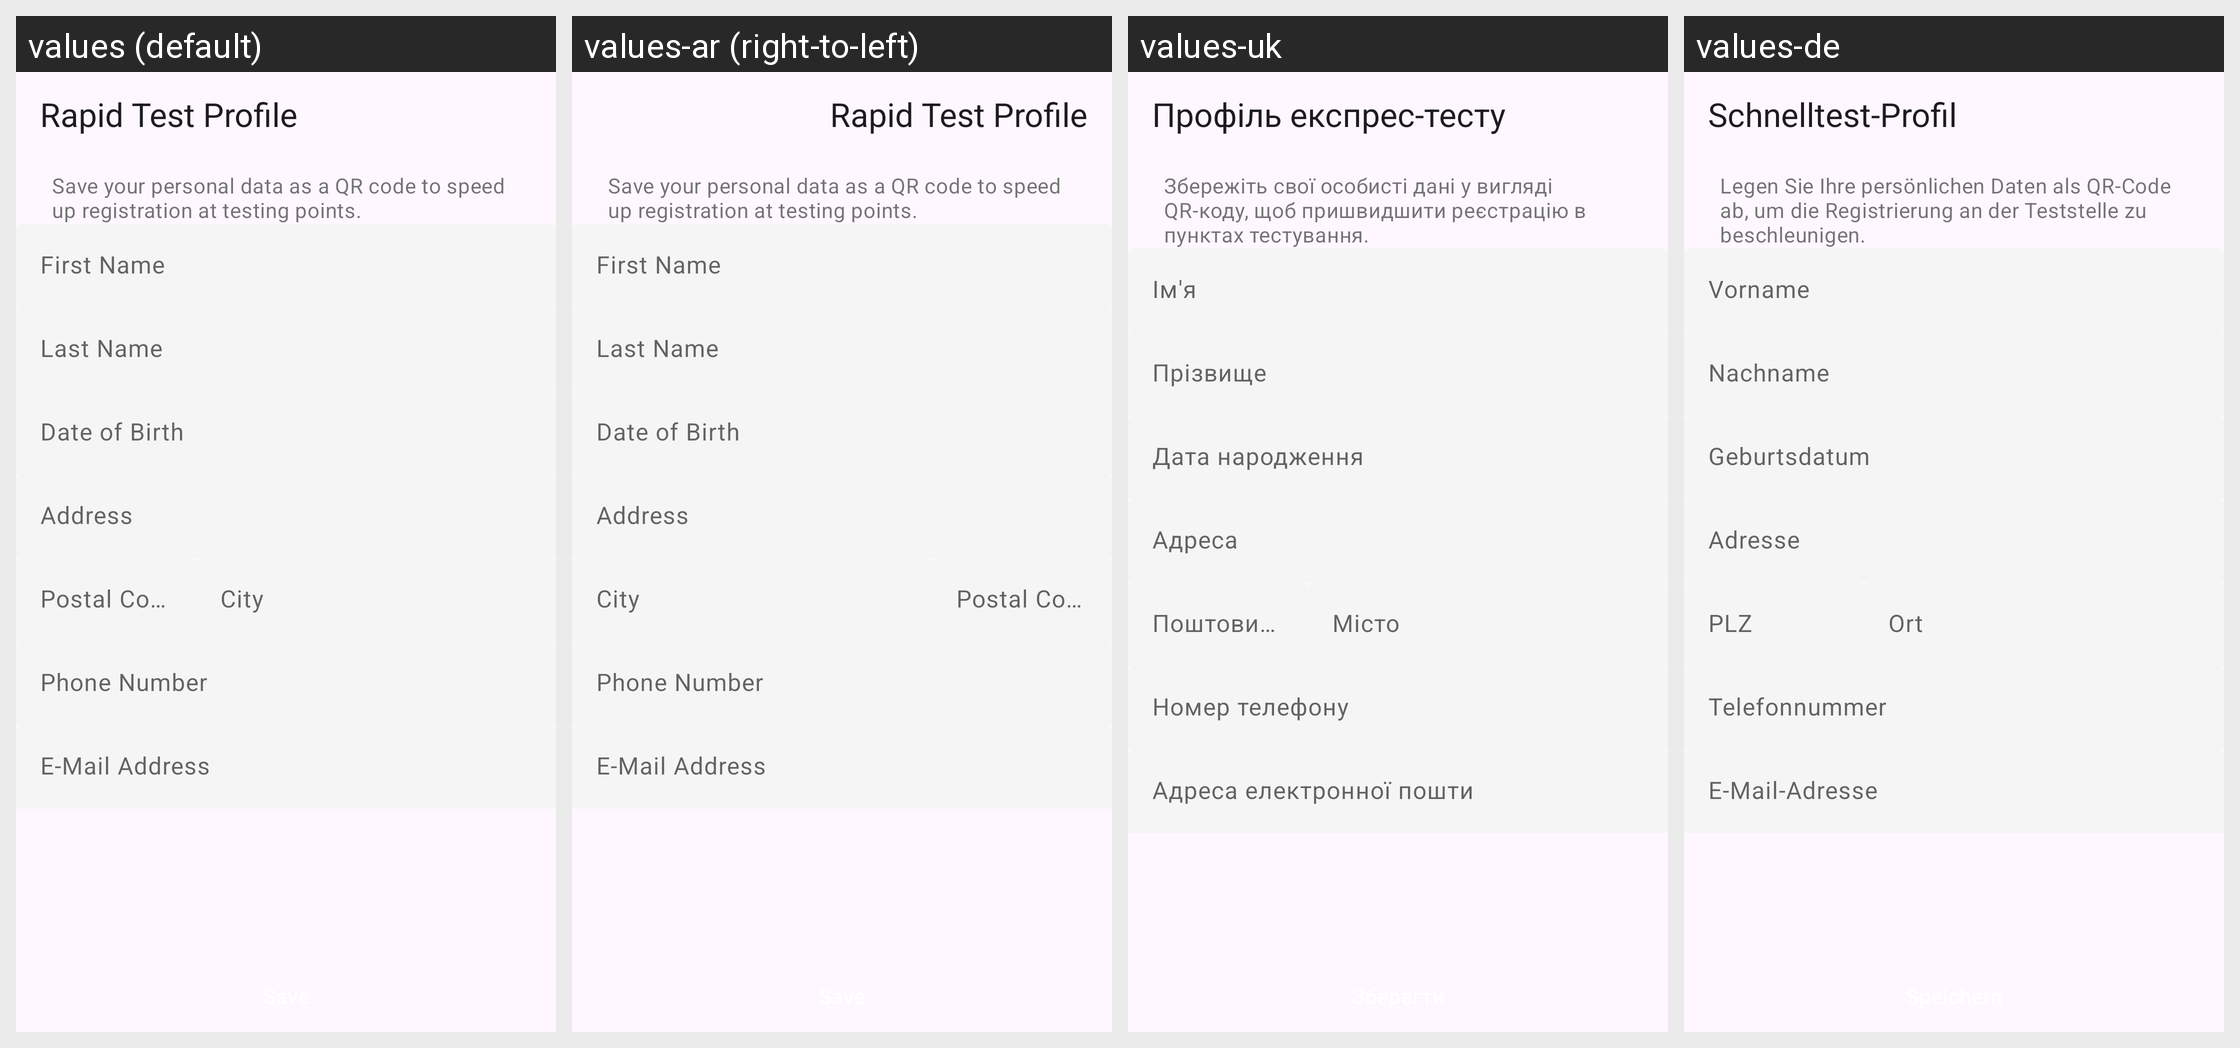

The same Android screen rendered under several of its app's locales, left to right. List the strings drawn on it with the default value and each locale's translation.
Android screen res/layout/rat_profile_create_fragment.xml rendered under 4 locales, left to right: values (default), values-ar (right-to-left), values-uk, values-de. Device: Nexus 5 (rendered at 1080×1920; each locale shown at half size, 540×960, under a caption strip naming it); theme AppTheme.
Other locales in the repository, not shown: values-bg, values-en, values-pl, values-pt, values-ro, values-ru, values-tr.
Strings drawn on this screen, with the default value and each locale's value (text and hints the layout hard-codes, and strings that could not be matched under every locale, appear in the picture but are not listed):

rat_profile_create_title
  values: Rapid Test Profile
  values-ar: Rapid Test Profile  [not translated; the default value is used]
  values-uk: Профіль експрес-тесту
  values-de: Schnelltest-Profil

rat_profile_create_description
  values: Save your personal data as a QR code to speed up registration at testing points.
  values-ar: Save your personal data as a QR code to speed up registration at testing points.  [not translated; the default value is used]
  values-uk: Збережіть свої особисті дані у вигляді QR-коду, щоб пришвидшити реєстрацію в пунктах тестування.
  values-de: Legen Sie Ihre persönlichen Daten als QR-Code ab, um die Registrierung an der Teststelle zu beschleunigen.

rat_profile_create_first_name_hint
  values: First Name
  values-ar: First Name  [not translated; the default value is used]
  values-uk: Ім'я
  values-de: Vorname

rat_profile_create_last_name_hint
  values: Last Name
  values-ar: Last Name  [not translated; the default value is used]
  values-uk: Прізвище
  values-de: Nachname

rat_profile_create_birth_date_hint
  values: Date of Birth
  values-ar: Date of Birth  [not translated; the default value is used]
  values-uk: Дата народження
  values-de: Geburtsdatum

rat_profile_create_street_hint
  values: Address
  values-ar: Address  [not translated; the default value is used]
  values-uk: Адреса
  values-de: Adresse

rat_profile_create_zip_code_hint
  values: Postal Code
  values-ar: Postal Code  [not translated; the default value is used]
  values-uk: Поштовий індекс
  values-de: PLZ

rat_profile_create_city_hint
  values: City
  values-ar: City  [not translated; the default value is used]
  values-uk: Місто
  values-de: Ort

rat_profile_create_phone_hint
  values: Phone Number
  values-ar: Phone Number  [not translated; the default value is used]
  values-uk: Номер телефону
  values-de: Telefonnummer

rat_profile_create_email_hint
  values: E-Mail Address
  values-ar: E-Mail Address  [not translated; the default value is used]
  values-uk: Адреса електронної пошти
  values-de: E-Mail-Adresse
